The GitHub repository royalp2p/weather-ai-project contains a labelled image folder "satellite_dataset_final" with 3 categories: clear, cloudy, rain. Examples follow, each with its label.

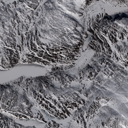
Label: clear

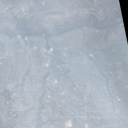
Label: rain

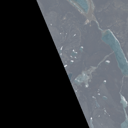
Label: clear

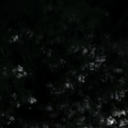
Label: cloudy

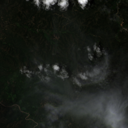
Label: cloudy

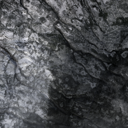
Label: rain
